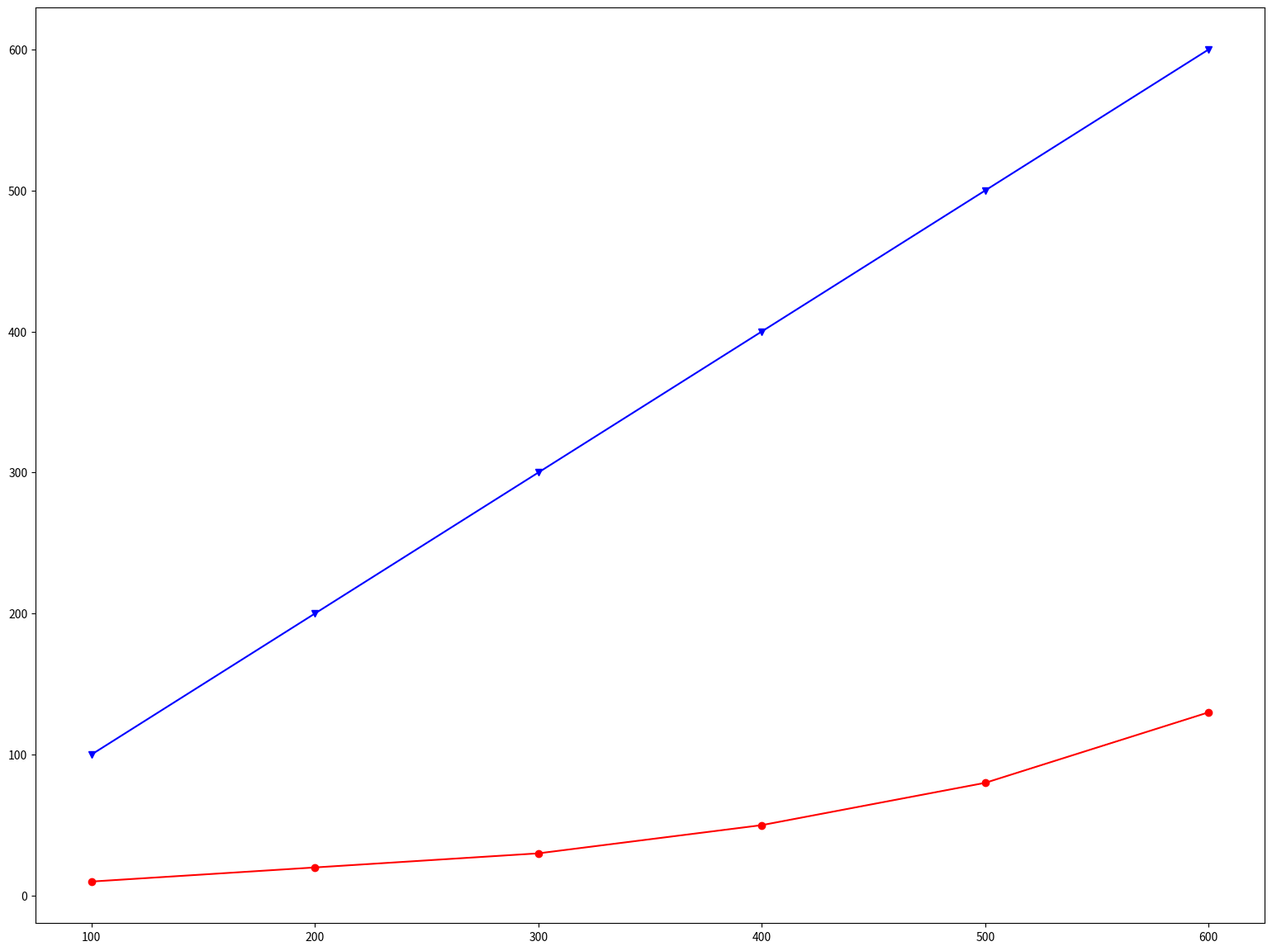
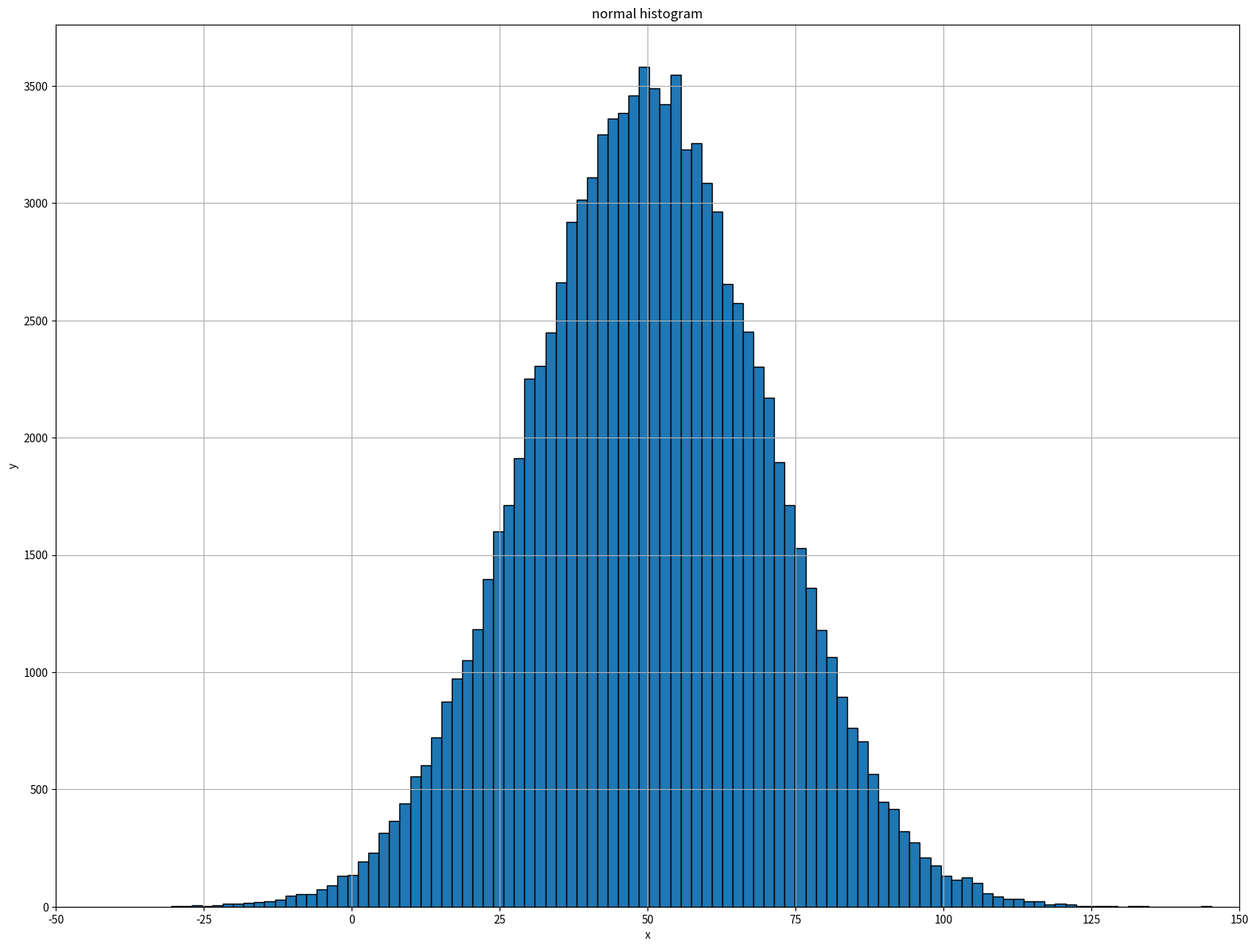

The script that saved these images, in order:
# import re

# DIST_DIRS = [
#     "./covid-19-news-articles/india-articles_preprocess_03_spilt-sentences.txt",
#     "./covid-19-news-articles/japan-articles_preprocess_03_spilt-sentences.txt",
#     "./covid-19-news-articles/korea-articles_preprocess_03_spilt-sentences.txt"
#     # "./covid-19-news-articles/uk-articles_preprocess_03_spilt-sentences.txt"
# ]

# do_debug = True
# use_spacy = False
# use_stanza = True

# # edit DIST_SIRS according to options
# for i, dir in enumerate(DIST_DIRS):
#     if use_spacy:
#         DIST_DIRS[i] = re.sub("\.txt","_with-spacy.txt", dir)
#     if use_stanza:
#         DIST_DIRS[i] = re.sub("\.txt","_with-stanza.txt", dir)
#         print("use stanza")

#     if do_debug:
#         DIST_DIRS[i] = re.sub("\.txt","_debug.txt", dir)
#     # print(dir)
#     print(DIST_DIRS[i])

# for dir in DIST_DIRS:
#     print(dir)

##################################################

# from argparse import ArgumentParser

# ap1 = ArgumentParser(description='one')
# ap2 = ArgumentParser(description='two')

# ap1.add_argument(
#     "-o",
#     "--one",
#     help="one description",
#     action="store_true")
# # ap2.add_argument(
# #     "-t",
# #     "--two",
# #     help="two description",
# #     action="store_true")

# arg1 = ap1.parse_args()
# # arg2 = ap2.parse_args()

# print("foo")

# if arg1.one:
#     print("one")

# if arg2.two:
#     print("two")

##################################################

# import utils

# utils.log.Log.v("vorbose")
# utils.log.Log.d("debug")
# utils.log.Log.e("error")
# utils.log.Log.w("worning")

# from utils.log import Log as log

# log.v("vorbose")
# log.d("debug")
# log.e("error")
# log.w("worning")

##################################################

# s = "  "
# print("left", s.strip(), "right")

##################################################

# aaa = [[["1", "2"], ["3", "4"]], [["5", "6"], ["7", "8"]]]

# # b = [a for a in aa for aa in aaa]

# # b = [((a) for a in aa) for aa in aaa]

# # b = [aa for aa in aaa]
# # c = [a for a in aa]

# # b = " ".join(aaa)

# b = []
# for _, aa in enumerate(aaa):
#     for _, a in enumerate(aa):
#         b.extend(a)

# print(b)
# # print(c)

##################################################

# @see https://techacademy.jp/magazine/39544
# @see https://techacademy.jp/magazine/22285
import numpy as np
import matplotlib.pyplot as plt

# 1つ目の表示するデータを用意
x1 = [100, 200, 300, 400, 500, 600]
y1 = [10, 20, 30, 50, 80, 130]

# 2つ目の表示するデータを用意(1つ目のデータを利用)
x2 = x1
y2 = x1

fig1 = plt.figure(figsize=(19.2, 14.4))

# 1つ目のデータをplotメソッドでプロット
plt.plot(x1, y1, color='red', marker='o')


# 2つ目のデータをplotメソッドでプロット
plt.plot(x2, y2, color='blue', marker='v')

plt.show()
fig1.savefig("img1.png")

# matplotlibにあるpyplotというモジュールをインポートして、
# pltという省略した名前で利用できるようにしています。
# numpyというライブラリをインポートして、
# npという省略した名前で利用できるようにしています。

# 平均50、分散20の乱数を10万個作成しています。
# npのrandom
x = np.random.normal(50, 20, 100000)

# 画像のプロット先の準備をします。
# ここでは、Figure(432x288)のようなデータが準備されています。
fig2 = plt.figure(figsize=(19.2, 14.4))

# plt（matplotlibにあるpyplotというモジュール）の
# histメソッドを利用してヒストグラムの描画をしています。
# xでは、npで生成した乱数を指定しています。
# binsでは、表示する棒の数を指定しています。
# ecでは、barの境目の線の色を指定しています。
plt.hist(x, bins=100, ec='black')

# plot.titleでは、グラフのタイトルを指定しています。
plt.title("normal histogram")
# plot.xlabelでは、x方向のラベルを指定しています。
# x方向とはグラフの横向きの方向です。
plt.xlabel("x")
# plot.ylabelでは、y方向のラベルを指定しています。
# y方向とはグラフの縦向きの方向です。
plt.ylabel("y")
# plt.xlimでは、グラフの表示範囲を指定しています。
# ()で指定しているのは、(Xの最小値, Xの最大値)です。
plt.xlim(-50, 150)
# plt.grid()では、グリッドを表示しています。
plt.grid()
plt.show()

# fig.savefig("img.png")では、
# グラフをimg.pngという名前のファイルに保存しています。
fig2.savefig("img2.png")
